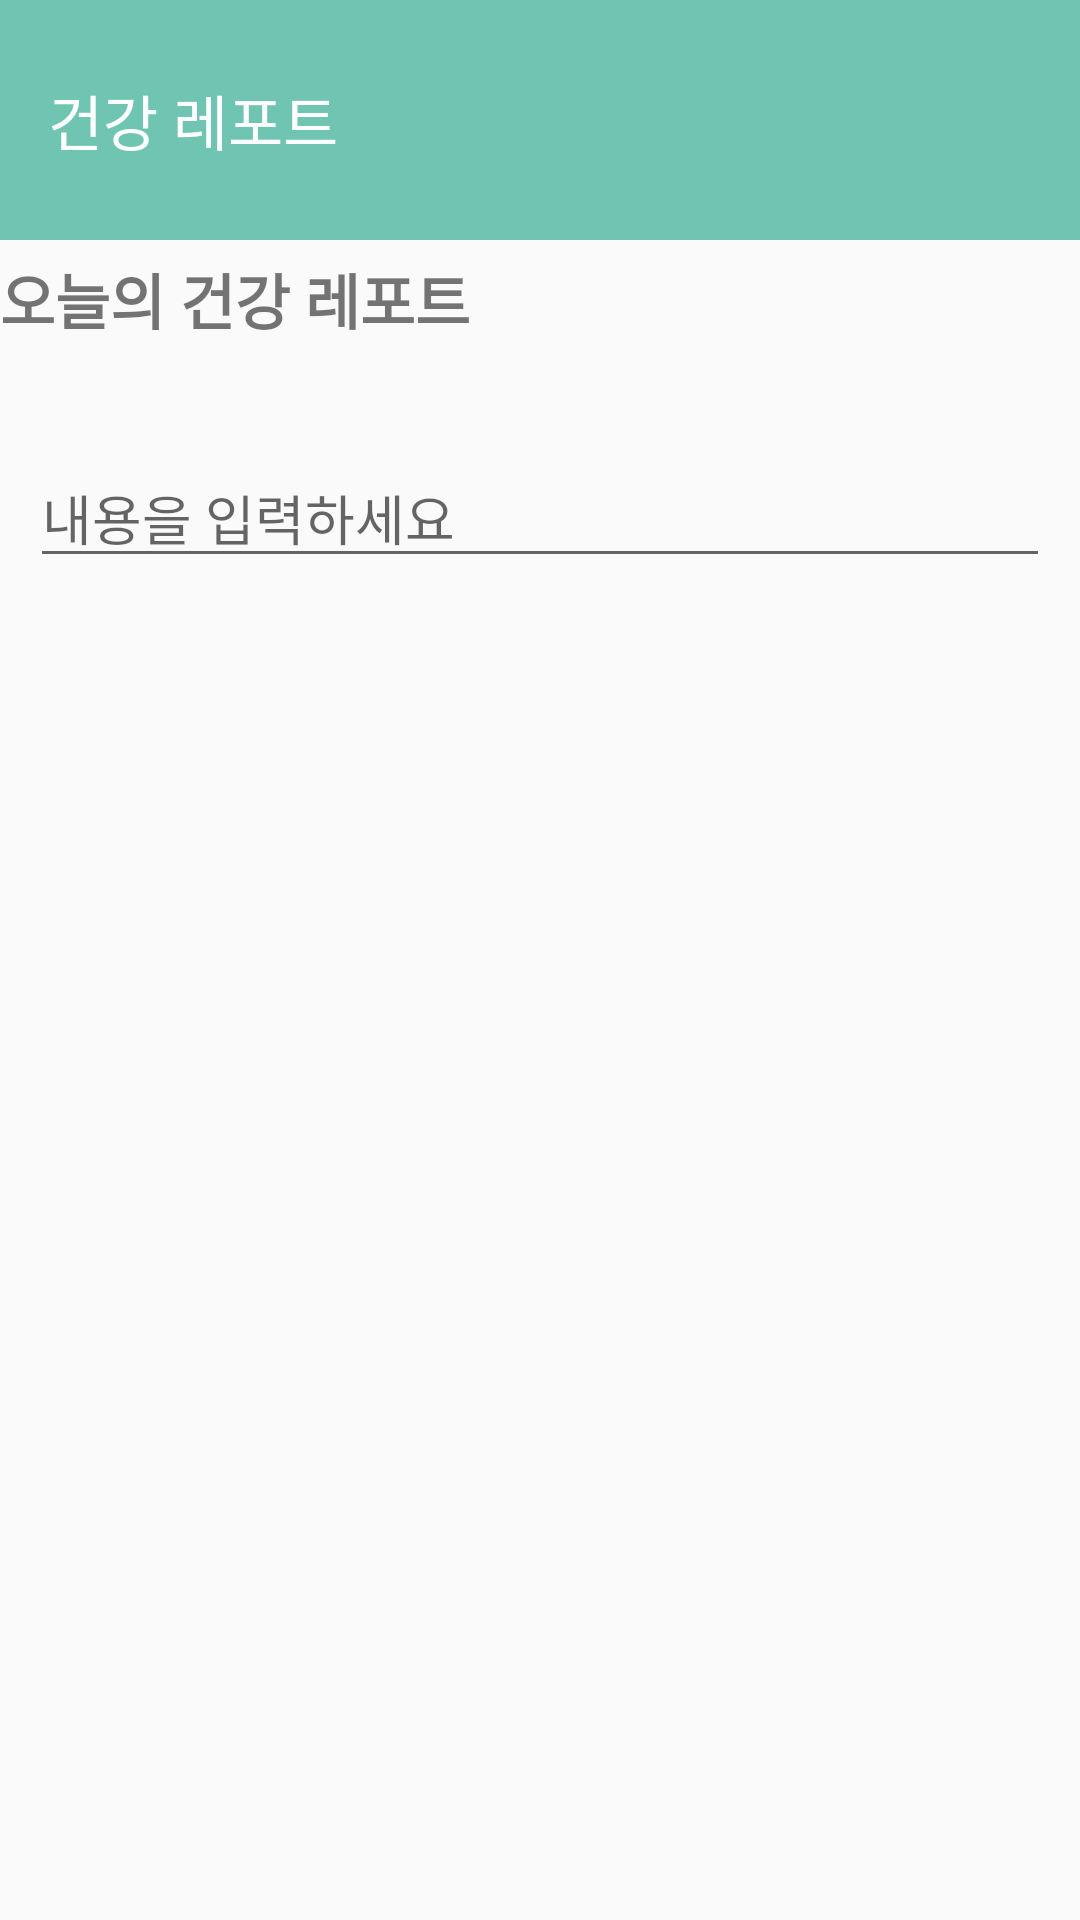

This screen was rendered from an Android layout file. Write that file and the resources it references.
<!-- AndroidManifest.xml: application theme Theme.HealthProtectorApplication -->
<!-- res/layout/activity_report.xml -->
<?xml version="1.0" encoding="utf-8"?>
<androidx.constraintlayout.widget.ConstraintLayout xmlns:android="http://schemas.android.com/apk/res/android"
    xmlns:app="http://schemas.android.com/apk/res-auto"
    xmlns:tools="http://schemas.android.com/tools"
    android:layout_width="match_parent"
    android:layout_height="match_parent"
    tools:context=".ReportActivity">

    
    <androidx.appcompat.widget.Toolbar
        android:id="@+id/toolbar"
        android:layout_width="match_parent"
        android:layout_height="80dp"
        android:background="#70C5B2"
        app:layout_constraintEnd_toEndOf="parent"
        app:layout_constraintStart_toStartOf="parent"
        app:layout_constraintTop_toTopOf="parent"
        app:title="건강 레포트"
        app:titleTextColor="#FFFFFF" />

    <LinearLayout
        android:id="@+id/linearLayout"
        android:layout_width="0dp"
        android:layout_height="wrap_content"
        android:layout_marginTop="85dp"
        android:orientation="vertical"
        app:layout_constraintEnd_toEndOf="parent"
        app:layout_constraintStart_toStartOf="parent"
        app:layout_constraintTop_toTopOf="@+id/toolbar">

        
        <TextView
            android:id="@+id/memoTextView"
            android:layout_width="match_parent"
            android:layout_height="wrap_content"
            android:text="오늘의 건강 레포트"
            android:textSize="20dp"
            android:textStyle="bold"
            android:visibility="visible" />

        
        <TextView
            android:id="@+id/memoContentTextView"
            android:layout_width="match_parent"
            android:layout_height="wrap_content"
            android:layout_marginTop="16dp"
            android:text=""
            android:visibility="visible" />

        <EditText
            android:id="@+id/memoEditText"
            android:layout_width="match_parent"
            android:layout_height="wrap_content"
            android:layout_marginLeft="10dp"
            android:layout_marginRight="10dp"
            android:hint="내용을 입력하세요"
            android:visibility="visible" />

    </LinearLayout>


</androidx.constraintlayout.widget.ConstraintLayout>
<!-- resources referenced by this layout -->
<resources>
  <style name="Theme.HealthProtectorApplication" parent="Base.Theme.HealthProtectorApplication" />
  <style name="Base.Theme.HealthProtectorApplication" parent="Theme.AppCompat.DayNight.NoActionBar">
          
          
      </style>
</resources>
